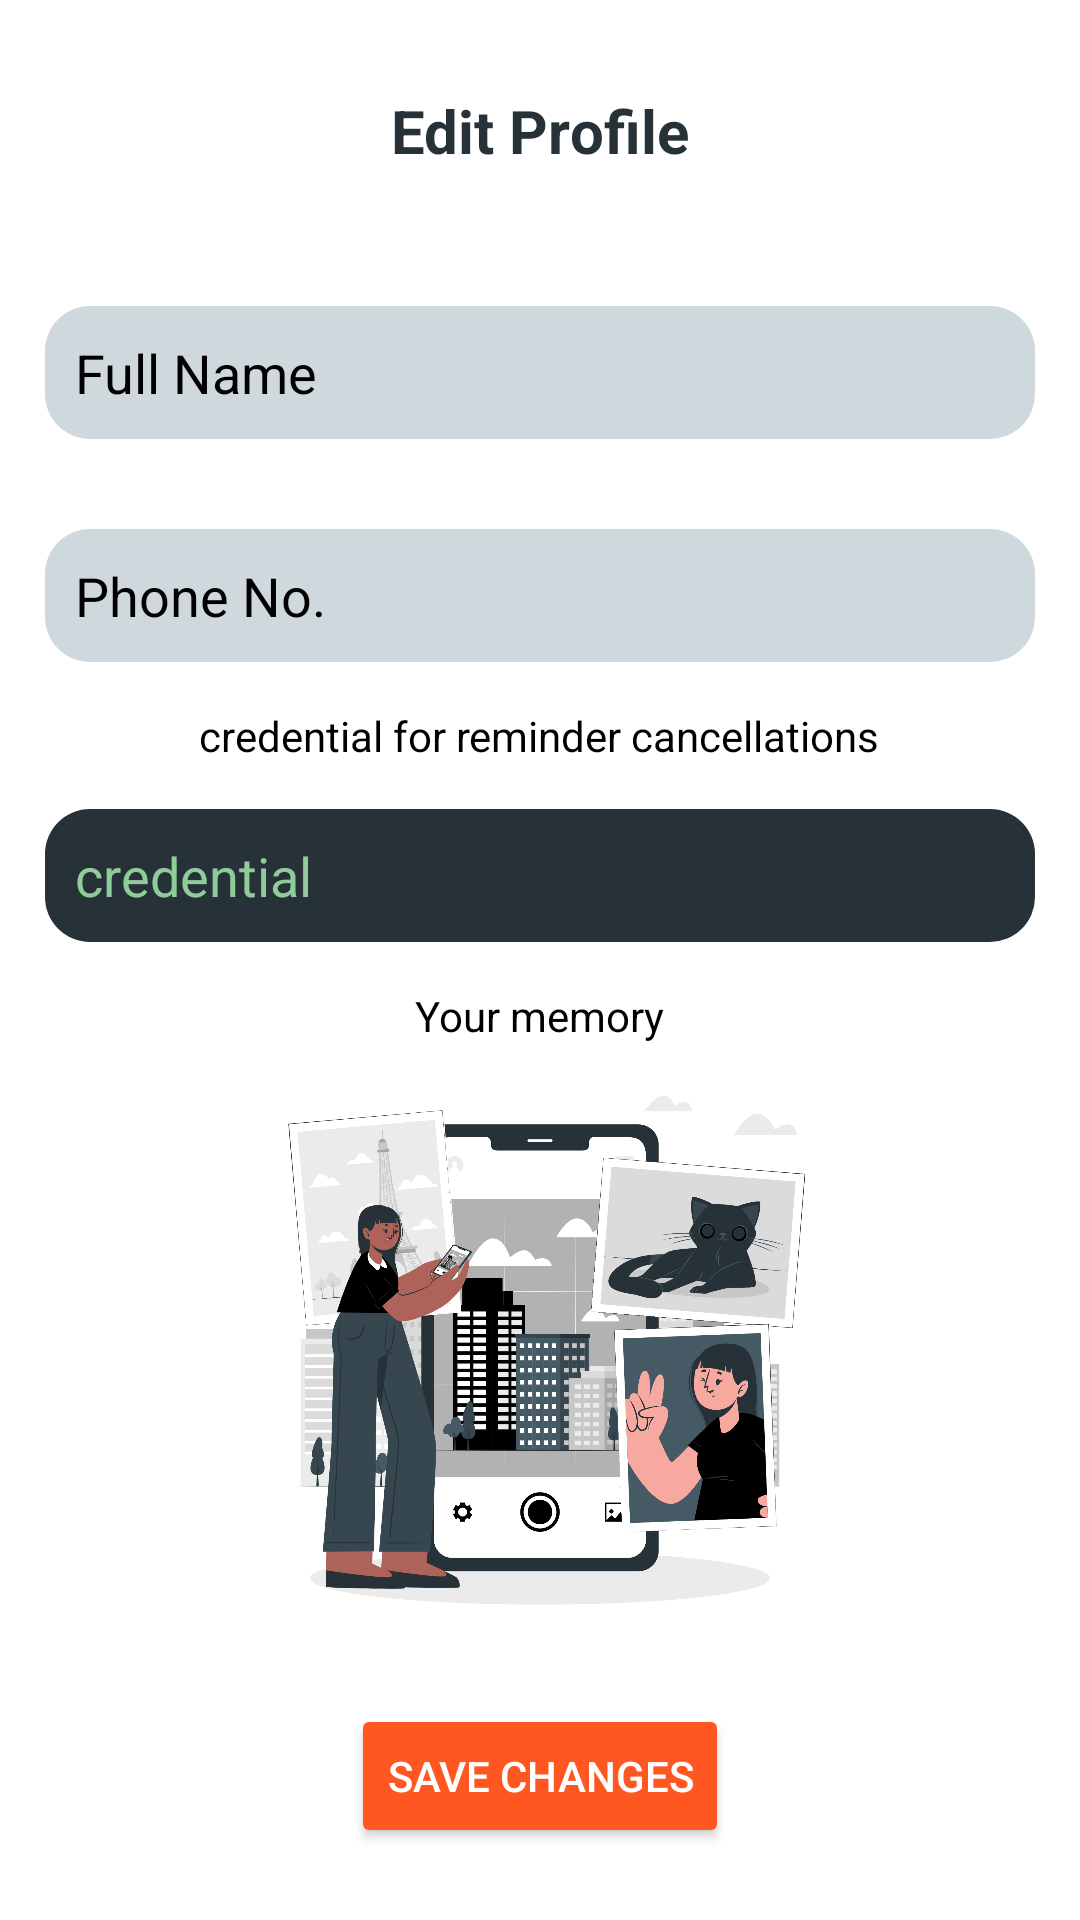

This screen was rendered from an Android layout file. Write that file and the resources it references.
<!-- AndroidManifest.xml: application theme Theme.AppCompat.Light.NoActionBar.FullScreen -->
<!-- res/layout/activity_profile.xml -->
<?xml version="1.0" encoding="utf-8"?>
<RelativeLayout xmlns:android="http://schemas.android.com/apk/res/android"
    xmlns:app="http://schemas.android.com/apk/res-auto"
    xmlns:tools="http://schemas.android.com/tools"
    android:layout_width="match_parent"
    android:layout_height="match_parent"
    android:background="@color/white"
    tools:context=".singupScreen">

    <TextView
        android:id="@+id/text"
        android:layout_width="wrap_content"
        android:layout_height="wrap_content"
        android:text="Edit Profile"
        android:textSize="20sp"
        android:layout_margin="30dp"
        android:textStyle="bold"
        android:layout_centerHorizontal="true"
        android:textColor="@color/main02"/>

    <ScrollView
        android:layout_width="match_parent"
        android:layout_below="@id/text"
        android:layout_height="wrap_content">
        <RelativeLayout
            android:layout_width="match_parent"
            android:layout_height="wrap_content">


            <EditText
                android:id="@+id/NameTV"
                android:hint="Full Name"
                android:padding="10dp"
                android:drawablePadding="5dp"
                android:layout_margin="15dp"
                android:textColorHint="@color/black"
                android:textColor="@color/main02"
                android:inputType="textPersonName|textCapWords"
                android:layout_width="match_parent"
                android:layout_height="wrap_content"
                android:background="@drawable/sharp_rect03"
                android:backgroundTint="@color/main05"
                />

            <EditText
                android:id="@+id/Phonetv"
                android:layout_below="@id/NameTV"
                android:hint="Phone No."
                android:padding="10dp"
                android:drawablePadding="5dp"
                android:layout_margin="15dp"
                android:inputType="phone"
                android:layout_width="match_parent"
                android:textColorHint="@color/black"
                android:textColor="@color/main02"
                android:layout_height="wrap_content"
                android:background="@drawable/sharp_rect03"
                android:backgroundTint="@color/main05"
                />
            <TextView
                android:id="@+id/text1"
                android:layout_width="wrap_content"
                android:layout_height="wrap_content"
                android:text="credential for reminder cancellations"
                android:textSize="14sp"
                android:layout_below="@id/Phonetv"
                android:layout_centerHorizontal="true"
                android:textColor="@color/black"/>
            <EditText
                android:id="@+id/credentialtv"
                android:layout_below="@id/text1"
                android:hint="credential"
                android:padding="10dp"
                android:drawablePadding="5dp"
                android:layout_margin="15dp"
                android:inputType="textImeMultiLine"
                android:layout_width="match_parent"
                android:layout_height="wrap_content"
                android:textColorHint="@color/main04"
                android:textColor="@color/main05"
                android:background="@drawable/sharp_rect03"
                android:backgroundTint="@color/main02"
                />
            <TextView
                android:id="@+id/text2"
                android:layout_width="wrap_content"
                android:layout_height="wrap_content"
                android:text="Your memory"
                android:textSize="14sp"
                android:layout_below="@id/credentialtv"
                android:layout_centerHorizontal="true"
                android:textColor="@color/black"/>
            <ImageView

                android:layout_width="200dp"
                android:layout_height="200dp"
                android:layout_centerHorizontal="true"
                android:src="@drawable/memory"
                android:layout_below="@id/text2"
                android:id="@+id/memoryIV"/>

            <Button
                android:id="@+id/savechangesbtn"
                style="@style/Widget.AppCompat.Button.Colored"
                android:text="Save Changes"
                android:layout_margin="20dp"
                android:backgroundTint="@color/main03"
                android:layout_width="wrap_content"
                android:layout_height="wrap_content"
                android:layout_below="@id/memoryIV"
                android:textColor="@color/white"
                android:layout_centerHorizontal="true"
                android:minWidth="120dp"
                ></Button>

        </RelativeLayout>
    </ScrollView>
</RelativeLayout>
<!-- resources referenced by this layout -->
<resources>
  <color name="black">#FF000000</color>
  <color name="main02">#263238</color>
  <color name="main03">#ff5722</color>
  <color name="main04">#8FCB9B</color>
  <color name="main05">#cfd8dc</color>
  <color name="white">#FFFFFFFF</color>
  <!-- drawable memory: png bitmap (drawable, 476237 bytes) -->
  <!-- drawable sharp_rect03 (drawable) -->
  <?xml version="1.0" encoding="utf-8"?>
  <shape xmlns:android="http://schemas.android.com/apk/res/android"
      android:shape="rectangle">
      <solid android:color="@color/main03"/>
      <corners
         android:radius="15dp"/>
  
  </shape>
  <style name="Theme.AppCompat.Light.NoActionBar.FullScreen" parent="Theme.AppCompat.NoActionBar">
          <item name="windowNoTitle">true</item>
          <item name="windowActionBar">false</item>
          <item name="android:windowFullscreen">true</item>
          <item name="android:windowContentOverlay">@null</item>
      </style>
</resources>
